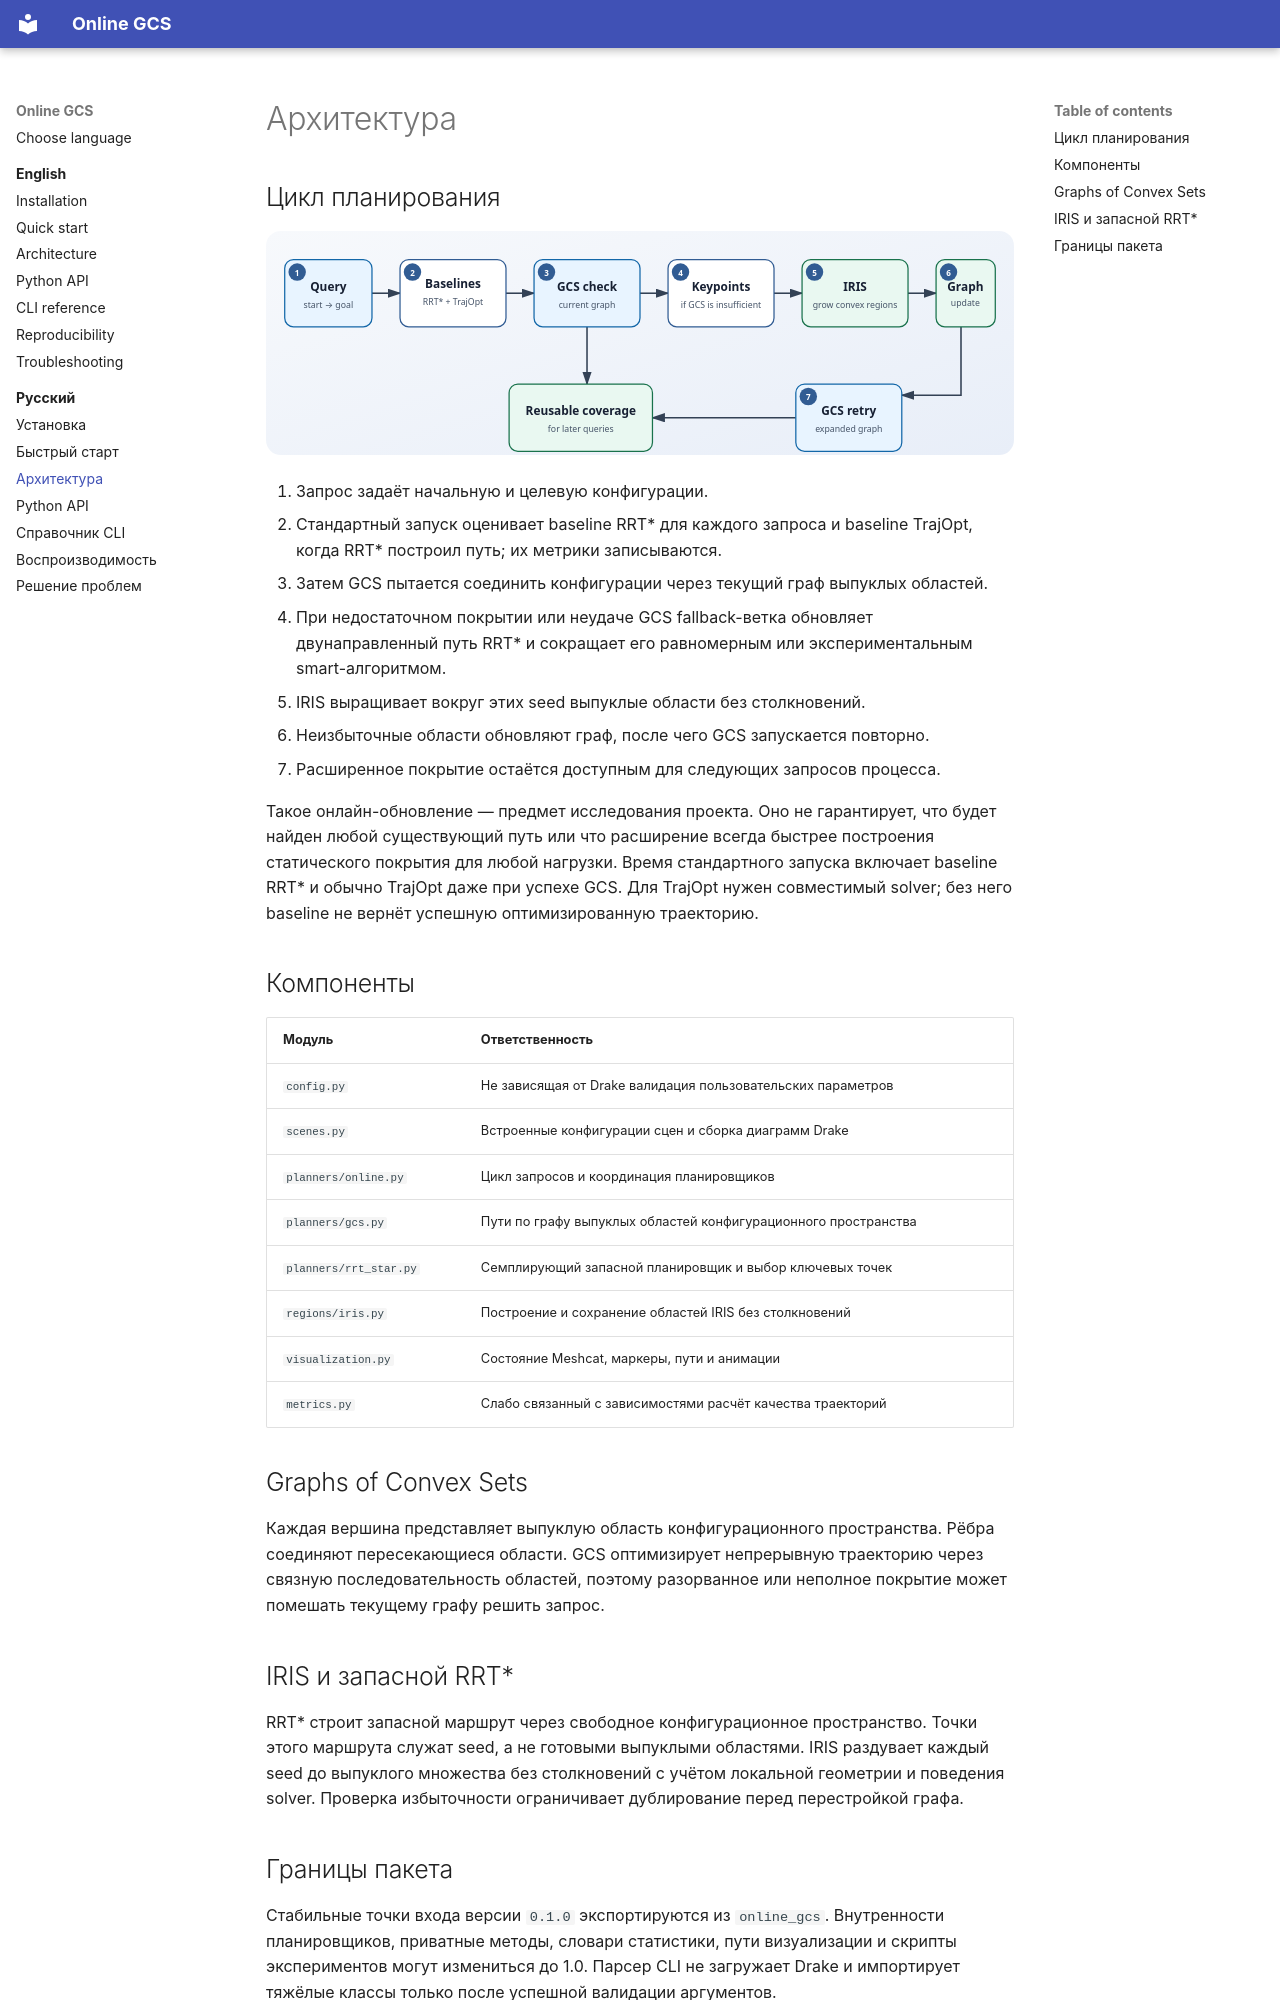

repository: qrvmil/GCS · page: ru/architecture/index.html · generator: mkdocs

# Архитектура

## Цикл планирования

![Пайплайн от запроса к переиспользуемому покрытию](../assets/pipeline.svg)

1. Запрос задаёт начальную и целевую конфигурации.
2. Стандартный запуск оценивает baseline RRT* для каждого запроса и baseline TrajOpt,
   когда RRT* построил путь; их метрики записываются.
3. Затем GCS пытается соединить конфигурации через текущий граф выпуклых областей.
4. При недостаточном покрытии или неудаче GCS fallback-ветка обновляет двунаправленный
   путь RRT* и сокращает его равномерным или экспериментальным smart-алгоритмом.
5. IRIS выращивает вокруг этих seed выпуклые области без столкновений.
6. Неизбыточные области обновляют граф, после чего GCS запускается повторно.
7. Расширенное покрытие остаётся доступным для следующих запросов процесса.

Такое онлайн-обновление — предмет исследования проекта. Оно не гарантирует, что
будет найден любой существующий путь или что расширение всегда быстрее построения
статического покрытия для любой нагрузки. Время стандартного запуска включает
baseline RRT* и обычно TrajOpt даже при успехе GCS. Для TrajOpt нужен совместимый
solver; без него baseline не вернёт успешную оптимизированную траекторию.

## Компоненты

| Модуль | Ответственность |
| --- | --- |
| `config.py` | Не зависящая от Drake валидация пользовательских параметров |
| `scenes.py` | Встроенные конфигурации сцен и сборка диаграмм Drake |
| `planners/online.py` | Цикл запросов и координация планировщиков |
| `planners/gcs.py` | Пути по графу выпуклых областей конфигурационного пространства |
| `planners/rrt_star.py` | Семплирующий запасной планировщик и выбор ключевых точек |
| `regions/iris.py` | Построение и сохранение областей IRIS без столкновений |
| `visualization.py` | Состояние Meshcat, маркеры, пути и анимации |
| `metrics.py` | Слабо связанный с зависимостями расчёт качества траекторий |

## Graphs of Convex Sets

Каждая вершина представляет выпуклую область конфигурационного пространства. Рёбра
соединяют пересекающиеся области. GCS оптимизирует непрерывную траекторию через
связную последовательность областей, поэтому разорванное или неполное покрытие
может помешать текущему графу решить запрос.

## IRIS и запасной RRT*

RRT* строит запасной маршрут через свободное конфигурационное пространство. Точки
этого маршрута служат seed, а не готовыми выпуклыми областями. IRIS раздувает каждый
seed до выпуклого множества без столкновений с учётом локальной геометрии и поведения
solver. Проверка избыточности ограничивает дублирование перед перестройкой графа.
